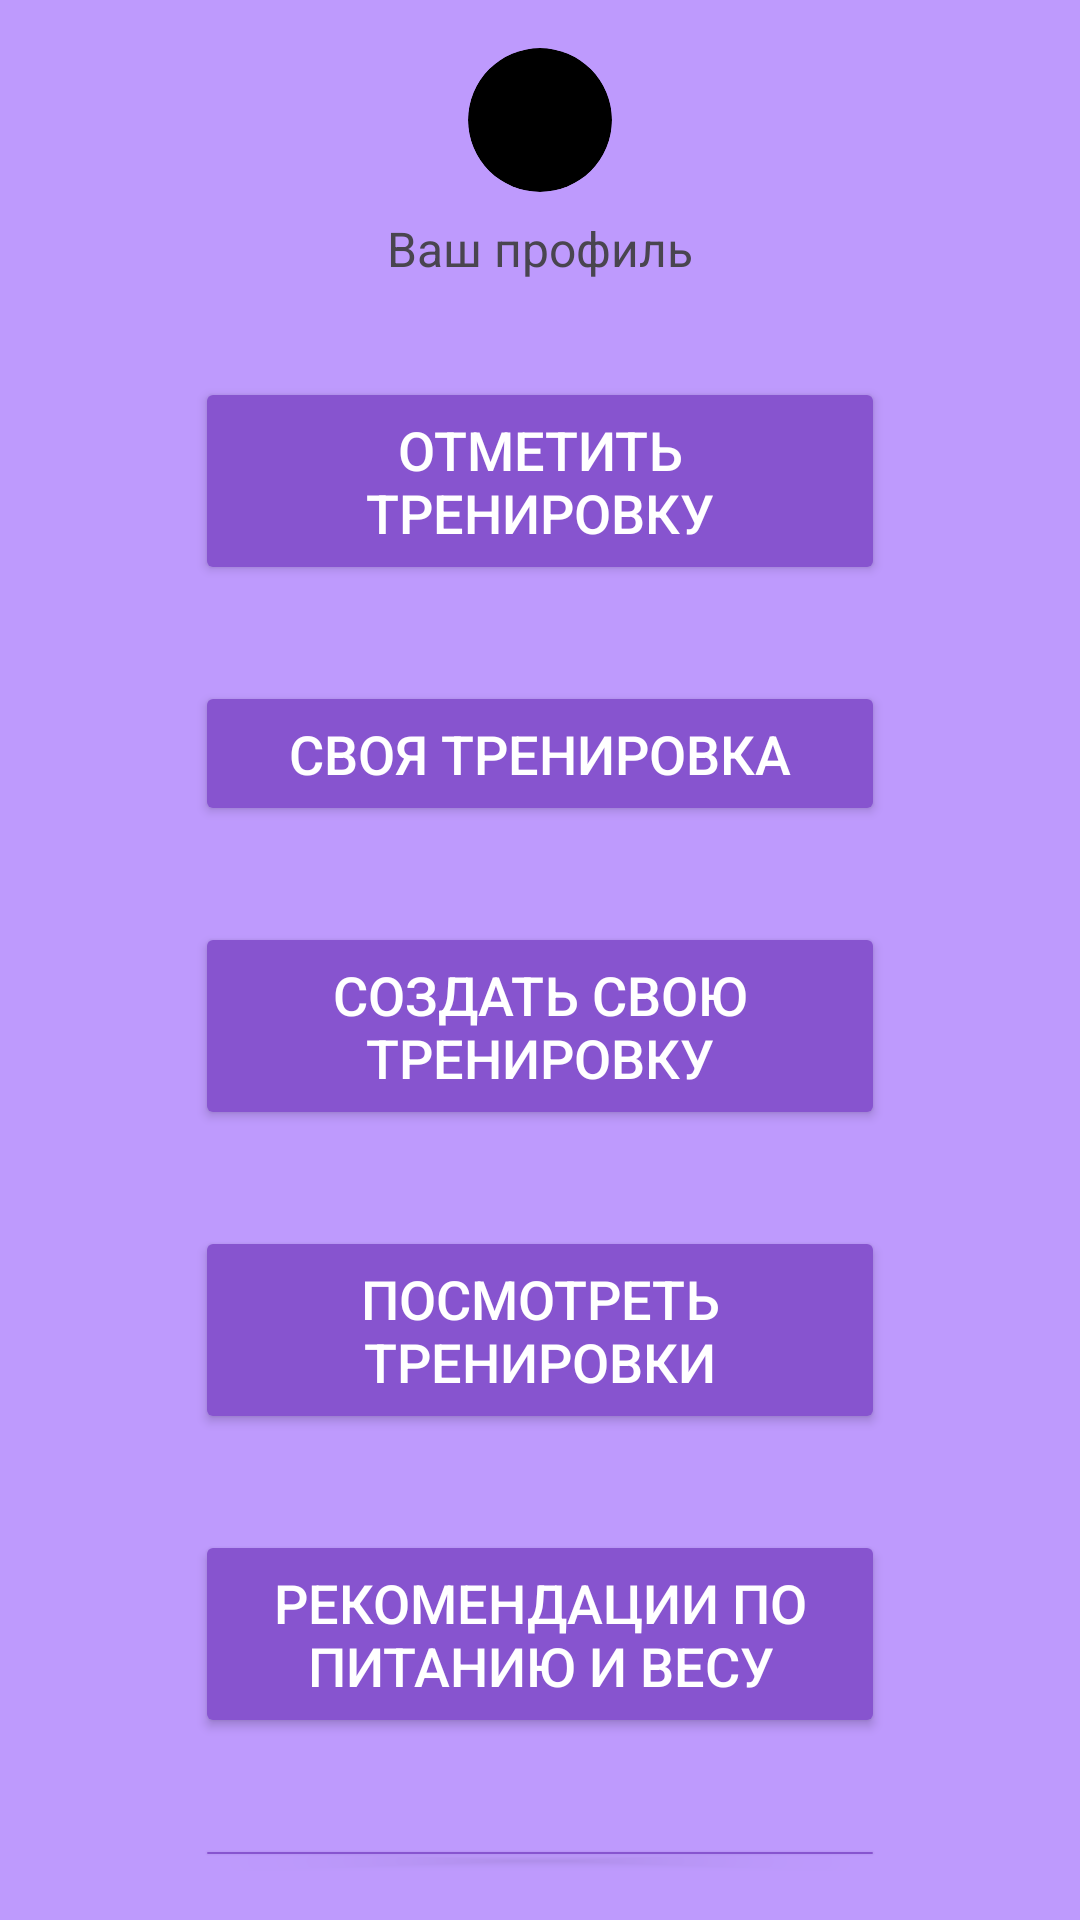

Reconstruct the res/layout file that produces this screen, plus the resources it refers to.
<!-- AndroidManifest.xml: application theme Theme.SportsNotes -->
<!-- res/layout/activity_mark_selection.xml -->
<?xml version="1.0" encoding="utf-8"?>
<androidx.constraintlayout.widget.ConstraintLayout xmlns:android="http://schemas.android.com/apk/res/android"
    xmlns:tools="http://schemas.android.com/tools"
    android:id="@+id/main"
    android:layout_width="match_parent"
    android:layout_height="match_parent"
    android:background="#BE9AFD"
    tools:context=".MarkSelection">

    <LinearLayout
        android:layout_width="match_parent"
        android:layout_height="match_parent"
        android:orientation="vertical"
        android:gravity="center"
        android:padding="16dp">

        <ImageView
            android:id="@+id/user_icon"
            android:layout_width="48dp"
            android:layout_height="48dp"
            android:background="@drawable/rounded_corners"
            android:clickable="true"
            android:clipToOutline="true"
            android:contentDescription="User Icon"
            android:focusable="true"
            android:scaleType="centerCrop" />

        <TextView
            android:id="@+id/user_profile_text"
            android:layout_width="wrap_content"
            android:layout_height="wrap_content"
            android:layout_marginTop="8dp"
            android:text="Ваш профиль"
            android:backgroundTint="#8754CF"
            android:textSize="16sp" />


    <TextView
        android:id="@+id/user_info"
        android:layout_width="wrap_content"
        android:layout_height="wrap_content"
        android:layout_marginTop="16dp"
        android:text="Информация о пользователе"
        android:textSize="16sp"
        android:visibility="gone"
        android:layout_centerHorizontal="true"/>


    <Button
        android:id="@+id/worcout_ot"
        android:layout_width="230dp"
        android:layout_height="wrap_content"
        android:layout_marginTop="32dp"
        android:backgroundTint="#8754CF"
        android:padding="12dp"
        android:text="Отметить тренировку"
        android:textColor="@android:color/white"
        android:textSize="18sp"
        android:layout_below="@id/user_info"
        android:layout_centerHorizontal="true"/>

    <Button
        android:id="@+id/worcout_my"
        android:layout_width="230dp"
        android:layout_height="wrap_content"
        android:layout_marginTop="32dp"
        android:backgroundTint="#8754CF"
        android:padding="12dp"
        android:text="Своя тренировка"
        android:textColor="@android:color/white"
        android:textSize="18sp"
        android:layout_below="@id/worcout_ot"
        android:layout_centerHorizontal="true"/>

    <Button
        android:id="@+id/worcout_create"
        android:layout_width="230dp"
        android:layout_height="wrap_content"
        android:layout_marginTop="32dp"
        android:backgroundTint="#8754CF"
        android:padding="12dp"
        android:text="Создать свою тренировку"
        android:textColor="@android:color/white"
        android:textSize="18sp"
        android:layout_below="@id/worcout_my"
        android:layout_centerHorizontal="true"/>

    <Button
        android:id="@+id/history"
        android:layout_width="230dp"
        android:layout_height="wrap_content"
        android:layout_marginTop="32dp"
        android:backgroundTint="#8754CF"
        android:padding="12dp"
        android:text="Посмотреть тренировки"
        android:textColor="@android:color/white"
        android:textSize="18sp"
        android:layout_below="@id/worcout_create"
        android:layout_centerHorizontal="true"/>

    <Button
        android:id="@+id/show_recommendation_button"
        android:layout_width="230dp"
        android:layout_height="wrap_content"
        android:layout_marginTop="32dp"
        android:backgroundTint="#8754CF"
        android:padding="12dp"
        android:text="Рекомендации по питанию и весу"
        android:textColor="@android:color/white"
        android:textSize="18sp"
        android:layout_below="@id/history"
        android:layout_centerHorizontal="true"/>

    <Button
        android:id="@+id/gym"
        android:layout_width="230dp"
        android:layout_height="wrap_content"
        android:layout_marginTop="32dp"
        android:backgroundTint="#8754CF"
        android:padding="12dp"
        android:text="Спортзалы"
        android:textColor="@android:color/white"
        android:textSize="18sp"
        android:layout_below="@id/show_recommendation_button"
        android:layout_centerHorizontal="true"/>

    </LinearLayout>
</androidx.constraintlayout.widget.ConstraintLayout>
<!-- resources referenced by this layout -->
<resources>
  <!-- drawable rounded_corners (drawable) -->
  <?xml version="1.0" encoding="utf-8"?>
  <shape xmlns:android="http://schemas.android.com/apk/res/android">
      <solid android:color="@color/black" />
      <corners android:radius="100dp" />
  </shape>
  <style name="Theme.SportsNotes" parent="Base.Theme.SportsNotes" />
  <color name="black">#FF000000</color>
  <style name="Base.Theme.SportsNotes" parent="Theme.Material3.DayNight.NoActionBar">
          
          
      </style>
</resources>
